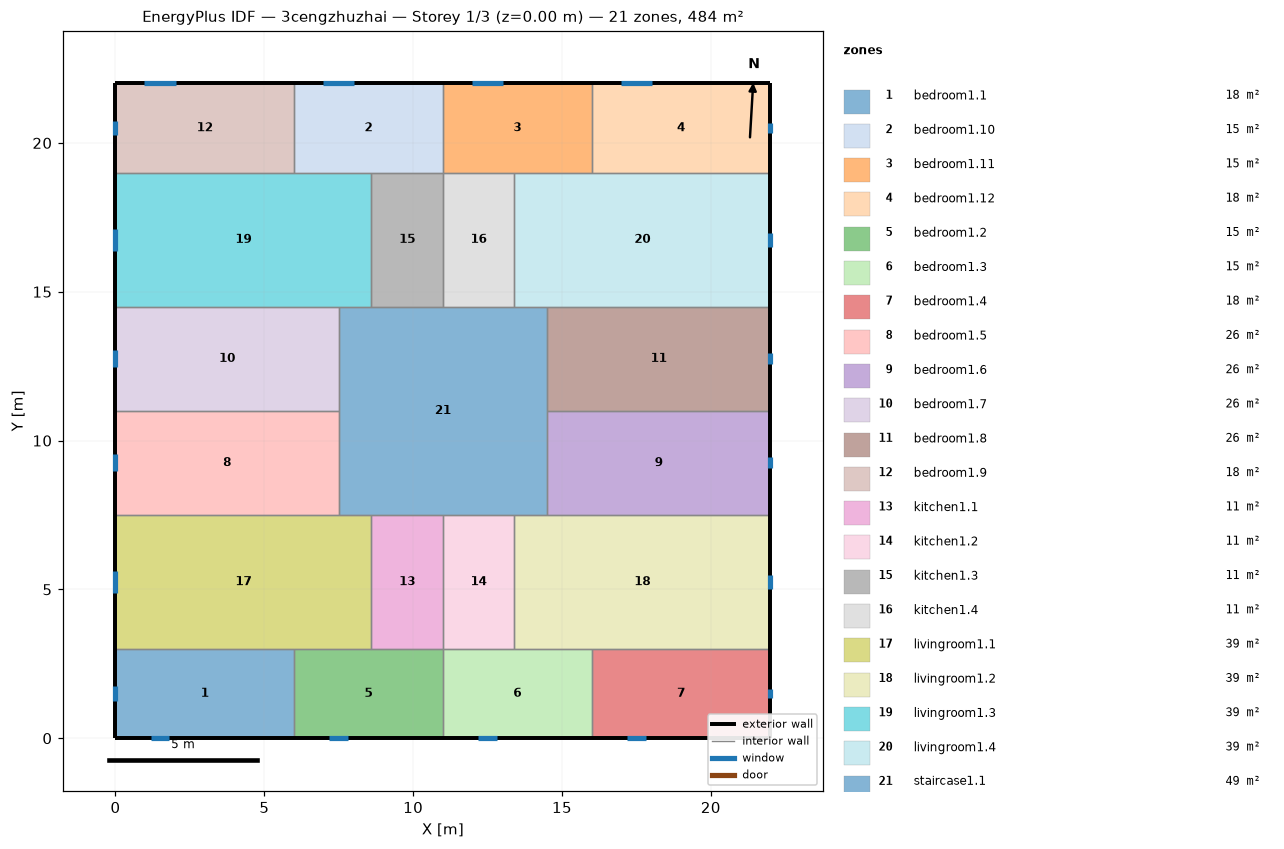
=== STOREY PLAN SPEC (per zone: floor XY polygon, exterior-wall plan segments, windows/doors) ===
zone 1: bedroom1.1  (18.0 m²)
  floor: (6.00, 3.00) (6.00, 0.00) (0.00, 0.00) (0.00, 3.00)
  exterior wall: (0.00, 3.00) – (0.00, 0.00)  [3.0 m]
    window: (0.00, 1.75) – (0.00, 1.25)  [0.7 m²]
  exterior wall: (0.00, 0.00) – (6.00, 0.00)  [6.0 m]
    window: (1.19, 0.00) – (1.81, 0.00)  [0.9 m²]
  interior walls: 2
zone 2: bedroom1.10  (15.0 m²)
  floor: (11.00, 22.00) (11.00, 19.00) (6.00, 19.00) (6.00, 22.00)
  exterior wall: (11.00, 22.00) – (6.00, 22.00)  [5.0 m]
    window: (8.03, 22.00) – (6.97, 22.00)  [1.6 m²]
  interior walls: 4
zone 3: bedroom1.11  (15.0 m²)
  floor: (16.00, 22.00) (16.00, 19.00) (11.00, 19.00) (11.00, 22.00)
  exterior wall: (16.00, 22.00) – (11.00, 22.00)  [5.0 m]
    window: (13.03, 22.00) – (11.97, 22.00)  [1.6 m²]
  interior walls: 4
zone 4: bedroom1.12  (18.0 m²)
  floor: (22.00, 22.00) (22.00, 19.00) (16.00, 19.00) (16.00, 22.00)
  exterior wall: (22.00, 19.00) – (22.00, 22.00)  [3.0 m]
    window: (22.00, 20.34) – (22.00, 20.66)  [0.5 m²]
  exterior wall: (22.00, 22.00) – (16.00, 22.00)  [6.0 m]
    window: (18.03, 22.00) – (16.97, 22.00)  [1.6 m²]
  interior walls: 2
zone 5: bedroom1.2  (15.0 m²)
  floor: (11.00, 3.00) (11.00, 0.00) (6.00, 0.00) (6.00, 3.00)
  exterior wall: (6.00, 0.00) – (11.00, 0.00)  [5.0 m]
    window: (7.19, 0.00) – (7.81, 0.00)  [0.9 m²]
  interior walls: 4
zone 6: bedroom1.3  (15.0 m²)
  floor: (16.00, 3.00) (16.00, 0.00) (11.00, 0.00) (11.00, 3.00)
  exterior wall: (11.00, 0.00) – (16.00, 0.00)  [5.0 m]
    window: (12.19, 0.00) – (12.81, 0.00)  [0.9 m²]
  interior walls: 4
zone 7: bedroom1.4  (18.0 m²)
  floor: (22.00, 3.00) (22.00, 0.00) (16.00, 0.00) (16.00, 3.00)
  exterior wall: (16.00, 0.00) – (22.00, 0.00)  [6.0 m]
    window: (17.19, 0.00) – (17.81, 0.00)  [0.9 m²]
  exterior wall: (22.00, 0.00) – (22.00, 3.00)  [3.0 m]
    window: (22.00, 1.34) – (22.00, 1.66)  [0.5 m²]
  interior walls: 2
zone 8: bedroom1.5  (26.2 m²)
  floor: (7.50, 11.00) (7.50, 7.50) (0.00, 7.50) (0.00, 11.00)
  exterior wall: (0.00, 11.00) – (0.00, 7.50)  [3.5 m]
    window: (0.00, 9.54) – (0.00, 8.96)  [0.9 m²]
  interior walls: 3
zone 9: bedroom1.6  (26.2 m²)
  floor: (22.00, 11.00) (22.00, 7.50) (14.50, 7.50) (14.50, 11.00)
  exterior wall: (22.00, 7.50) – (22.00, 11.00)  [3.5 m]
    window: (22.00, 9.06) – (22.00, 9.44)  [0.6 m²]
  interior walls: 3
zone 10: bedroom1.7  (26.2 m²)
  floor: (7.50, 14.50) (7.50, 11.00) (0.00, 11.00) (0.00, 14.50)
  exterior wall: (0.00, 14.50) – (0.00, 11.00)  [3.5 m]
    window: (0.00, 13.04) – (0.00, 12.46)  [0.9 m²]
  interior walls: 3
zone 11: bedroom1.8  (26.2 m²)
  floor: (22.00, 14.50) (22.00, 11.00) (14.50, 11.00) (14.50, 14.50)
  exterior wall: (22.00, 11.00) – (22.00, 14.50)  [3.5 m]
    window: (22.00, 12.56) – (22.00, 12.94)  [0.6 m²]
  interior walls: 3
zone 12: bedroom1.9  (18.0 m²)
  floor: (6.00, 22.00) (6.00, 19.00) (0.00, 19.00) (0.00, 22.00)
  exterior wall: (0.00, 22.00) – (0.00, 19.00)  [3.0 m]
    window: (0.00, 20.75) – (0.00, 20.25)  [0.7 m²]
  exterior wall: (6.00, 22.00) – (0.00, 22.00)  [6.0 m]
    window: (2.03, 22.00) – (0.97, 22.00)  [1.6 m²]
  interior walls: 2
zone 13: kitchen1.1  (10.8 m²)
  floor: (11.00, 7.50) (11.00, 3.00) (8.60, 3.00) (8.60, 7.50)
  interior walls: 4
zone 14: kitchen1.2  (10.8 m²)
  floor: (13.40, 7.50) (13.40, 3.00) (11.00, 3.00) (11.00, 7.50)
  interior walls: 4
zone 15: kitchen1.3  (10.8 m²)
  floor: (11.00, 19.00) (11.00, 14.50) (8.60, 14.50) (8.60, 19.00)
  interior walls: 4
zone 16: kitchen1.4  (10.8 m²)
  floor: (13.40, 19.00) (13.40, 14.50) (11.00, 14.50) (11.00, 19.00)
  interior walls: 4
zone 17: livingroom1.1  (38.7 m²)
  floor: (8.60, 7.50) (8.60, 3.00) (0.00, 3.00) (0.00, 7.50)
  exterior wall: (0.00, 7.50) – (0.00, 3.00)  [4.5 m]
    window: (0.00, 5.62) – (0.00, 4.88)  [1.1 m²]
  interior walls: 5
zone 18: livingroom1.2  (38.7 m²)
  floor: (22.00, 7.50) (22.00, 3.00) (13.40, 3.00) (13.40, 7.50)
  exterior wall: (22.00, 3.00) – (22.00, 7.50)  [4.5 m]
    window: (22.00, 5.01) – (22.00, 5.49)  [0.7 m²]
  interior walls: 5
zone 19: livingroom1.3  (38.7 m²)
  floor: (8.60, 19.00) (8.60, 14.50) (0.00, 14.50) (0.00, 19.00)
  exterior wall: (0.00, 19.00) – (0.00, 14.50)  [4.5 m]
    window: (0.00, 17.12) – (0.00, 16.38)  [1.1 m²]
  interior walls: 5
zone 20: livingroom1.4  (38.7 m²)
  floor: (22.00, 19.00) (22.00, 14.50) (13.40, 14.50) (13.40, 19.00)
  exterior wall: (22.00, 14.50) – (22.00, 19.00)  [4.5 m]
    window: (22.00, 16.51) – (22.00, 16.99)  [0.7 m²]
  interior walls: 5
zone 21: staircase1.1  (49.0 m²)
  floor: (14.50, 14.50) (14.50, 7.50) (7.50, 7.50) (7.50, 14.50)
  interior walls: 12

=== DERIVED (storey summary) ===
Building: 3cengzhuzhai
Storey: 1 of 3  (floor level z = 0.00 m)
Storey gross floor area: 484.0 m²
Zones on this storey: 21
  - bedroom1.1: floor 18.0 m²; exterior wall 9.0 m (27.0 m²); 2 window(s) 1.7 m²; WWR 6.2%
  - bedroom1.10: floor 15.0 m²; exterior wall 5.0 m (15.0 m²); 1 window(s) 1.6 m²; WWR 10.5%
  - bedroom1.11: floor 15.0 m²; exterior wall 5.0 m (15.0 m²); 1 window(s) 1.6 m²; WWR 10.5%
  - bedroom1.12: floor 18.0 m²; exterior wall 9.0 m (27.0 m²); 2 window(s) 2.1 m²; WWR 7.6%
  - bedroom1.2: floor 15.0 m²; exterior wall 5.0 m (15.0 m²); 1 window(s) 0.9 m²; WWR 6.2%
  - bedroom1.3: floor 15.0 m²; exterior wall 5.0 m (15.0 m²); 1 window(s) 0.9 m²; WWR 6.2%
  - bedroom1.4: floor 18.0 m²; exterior wall 9.0 m (27.0 m²); 2 window(s) 1.4 m²; WWR 5.2%
  - bedroom1.5: floor 26.2 m²; exterior wall 3.5 m (10.5 m²); 1 window(s) 0.9 m²; WWR 8.2%
  - bedroom1.6: floor 26.2 m²; exterior wall 3.5 m (10.5 m²); 1 window(s) 0.6 m²; WWR 5.3%
  - bedroom1.7: floor 26.2 m²; exterior wall 3.5 m (10.5 m²); 1 window(s) 0.9 m²; WWR 8.2%
  - bedroom1.8: floor 26.2 m²; exterior wall 3.5 m (10.5 m²); 1 window(s) 0.6 m²; WWR 5.3%
  - bedroom1.9: floor 18.0 m²; exterior wall 9.0 m (27.0 m²); 2 window(s) 2.3 m²; WWR 8.6%
  - kitchen1.1: floor 10.8 m²
  - kitchen1.2: floor 10.8 m²
  - kitchen1.3: floor 10.8 m²
  - kitchen1.4: floor 10.8 m²
  - livingroom1.1: floor 38.7 m²; exterior wall 4.5 m (13.5 m²); 1 window(s) 1.1 m²; WWR 8.2%
  - livingroom1.2: floor 38.7 m²; exterior wall 4.5 m (13.5 m²); 1 window(s) 0.7 m²; WWR 5.3%
  - livingroom1.3: floor 38.7 m²; exterior wall 4.5 m (13.5 m²); 1 window(s) 1.1 m²; WWR 8.2%
  - livingroom1.4: floor 38.7 m²; exterior wall 4.5 m (13.5 m²); 1 window(s) 0.7 m²; WWR 5.3%
  - staircase1.1: floor 49.0 m²
Zone adjacency (shared interzone walls):
  - bedroom1.1 ↔ bedroom1.2
  - bedroom1.1 ↔ livingroom1.1
  - bedroom1.10 ↔ bedroom1.11
  - bedroom1.10 ↔ bedroom1.9
  - bedroom1.10 ↔ kitchen1.3
  - bedroom1.10 ↔ livingroom1.3
  - bedroom1.11 ↔ bedroom1.12
  - bedroom1.11 ↔ kitchen1.4
  - bedroom1.11 ↔ livingroom1.4
  - bedroom1.12 ↔ livingroom1.4
  - bedroom1.2 ↔ bedroom1.3
  - bedroom1.2 ↔ kitchen1.1
  - bedroom1.2 ↔ livingroom1.1
  - bedroom1.3 ↔ bedroom1.4
  - bedroom1.3 ↔ kitchen1.2
  - bedroom1.3 ↔ livingroom1.2
  - bedroom1.4 ↔ livingroom1.2
  - bedroom1.5 ↔ bedroom1.7
  - bedroom1.5 ↔ livingroom1.1
  - bedroom1.5 ↔ staircase1.1
  - bedroom1.6 ↔ bedroom1.8
  - bedroom1.6 ↔ livingroom1.2
  - bedroom1.6 ↔ staircase1.1
  - bedroom1.7 ↔ livingroom1.3
  - bedroom1.7 ↔ staircase1.1
  - bedroom1.8 ↔ livingroom1.4
  - bedroom1.8 ↔ staircase1.1
  - bedroom1.9 ↔ livingroom1.3
  - kitchen1.1 ↔ kitchen1.2
  - kitchen1.1 ↔ livingroom1.1
  - kitchen1.1 ↔ staircase1.1
  - kitchen1.2 ↔ livingroom1.2
  - kitchen1.2 ↔ staircase1.1
  - kitchen1.3 ↔ kitchen1.4
  - kitchen1.3 ↔ livingroom1.3
  - kitchen1.3 ↔ staircase1.1
  - kitchen1.4 ↔ livingroom1.4
  - kitchen1.4 ↔ staircase1.1
  - livingroom1.1 ↔ staircase1.1
  - livingroom1.2 ↔ staircase1.1
  - livingroom1.3 ↔ staircase1.1
  - livingroom1.4 ↔ staircase1.1